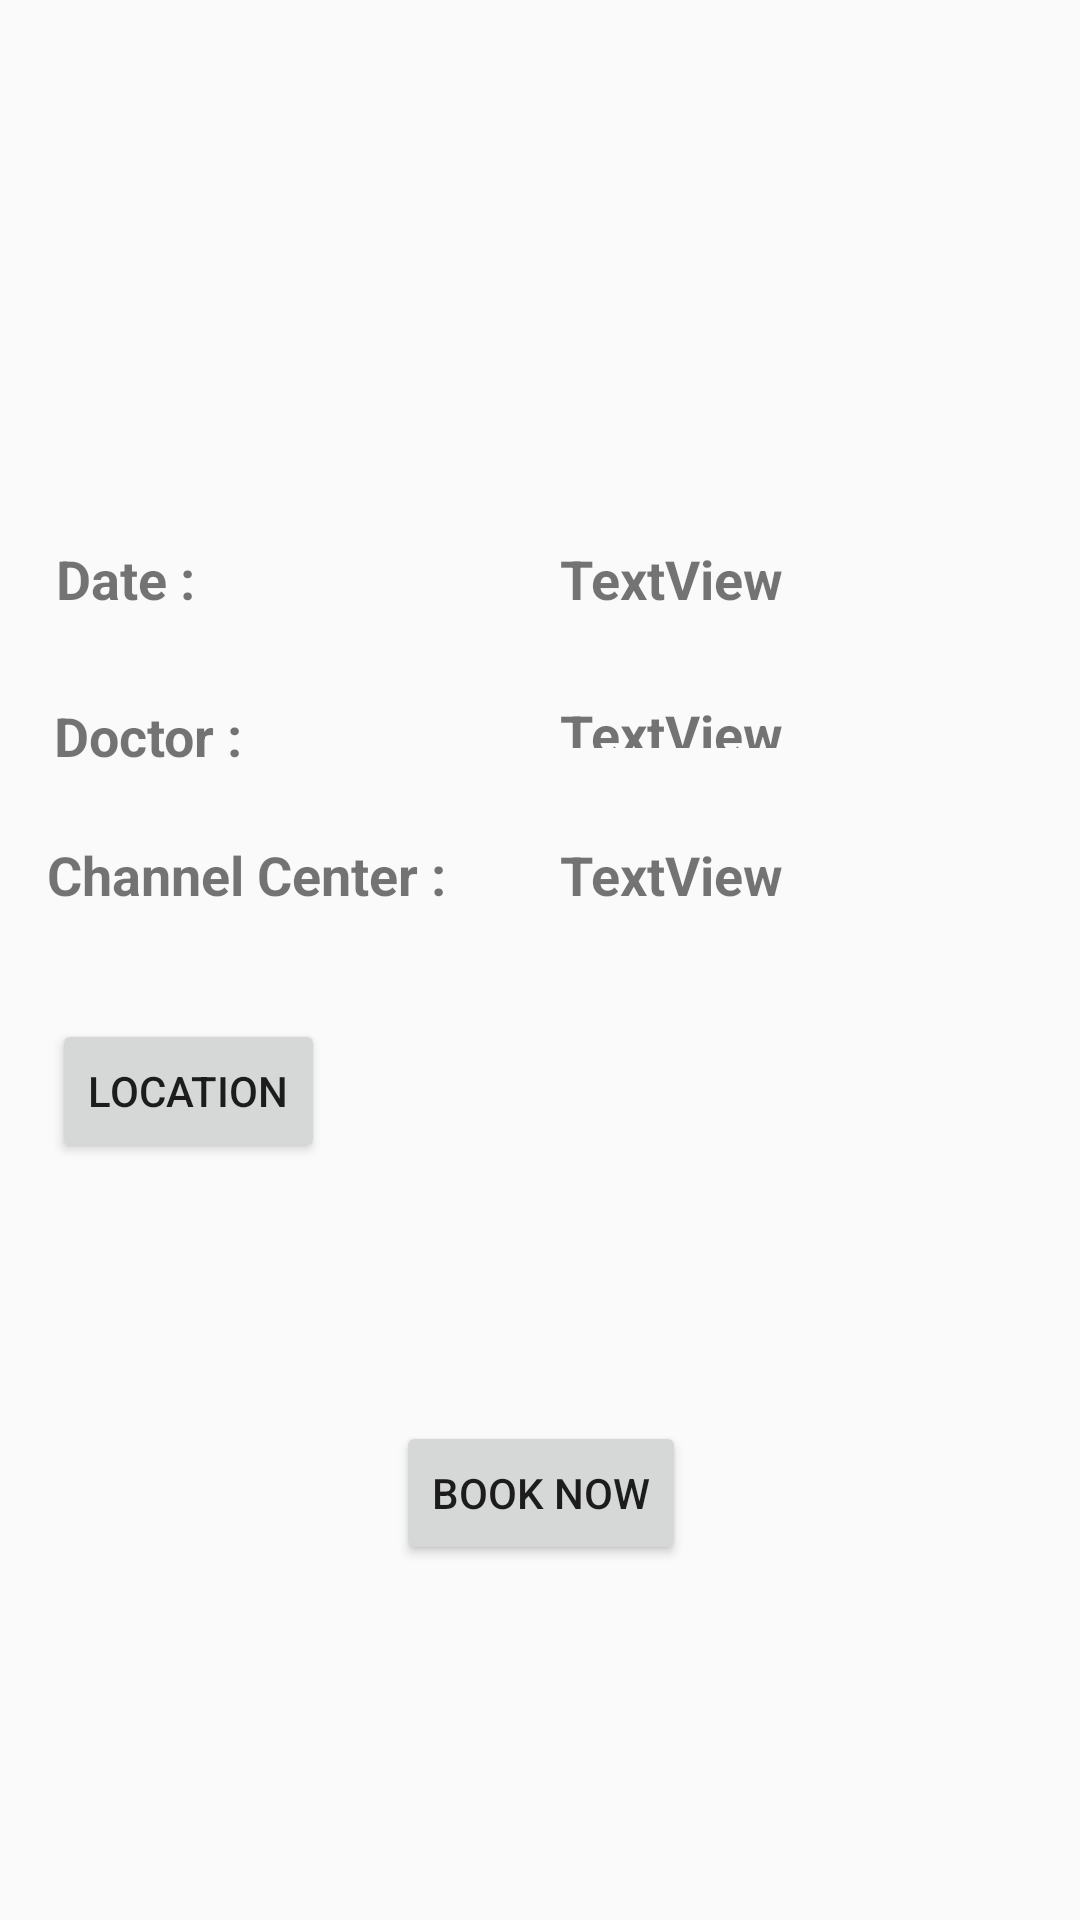

Reconstruct the res/layout file that produces this screen, plus the resources it refers to.
<!-- AndroidManifest.xml: application theme AppTheme -->
<!-- res/layout/activity_channel_doctor_info.xml -->
<?xml version="1.0" encoding="utf-8"?>
<android.support.constraint.ConstraintLayout xmlns:android="http://schemas.android.com/apk/res/android"
    xmlns:app="http://schemas.android.com/apk/res-auto"
    xmlns:tools="http://schemas.android.com/tools"
    android:layout_width="match_parent"
    android:layout_height="match_parent"
    tools:context=".ChannelDoctorInfo">

    <ImageView
        android:id="@+id/ivDoc"
        android:layout_width="110dp"
        android:layout_height="110dp"
        android:layout_marginBottom="8dp"
        android:layout_marginEnd="11dp"
        android:layout_marginLeft="8dp"
        android:layout_marginRight="11dp"
        android:layout_marginStart="8dp"
        android:layout_marginTop="8dp"
        app:layout_constraintBottom_toBottomOf="parent"
        app:layout_constraintEnd_toEndOf="parent"
        app:layout_constraintStart_toStartOf="parent"
        app:layout_constraintTop_toTopOf="parent"
        app:layout_constraintVertical_bias="0.061"
        app:srcCompat="@drawable/doctor480" />

    <TextView
        android:id="@+id/chaCenter"
        android:layout_width="wrap_content"
        android:layout_height="wrap_content"
        android:layout_marginBottom="8dp"
        android:layout_marginEnd="8dp"
        android:layout_marginLeft="8dp"
        android:layout_marginRight="8dp"
        android:layout_marginStart="8dp"
        android:layout_marginTop="8dp"
        android:text="Channel Center :"
        android:textSize="18sp"
        android:textStyle="bold"
        app:layout_constraintBottom_toBottomOf="parent"
        app:layout_constraintEnd_toEndOf="parent"
        app:layout_constraintHorizontal_bias="0.037"
        app:layout_constraintStart_toStartOf="parent"
        app:layout_constraintTop_toBottomOf="@+id/ivDoc"
        app:layout_constraintVertical_bias="0.271" />

    <TextView
        android:id="@+id/doc"
        android:layout_width="wrap_content"
        android:layout_height="wrap_content"
        android:layout_marginBottom="8dp"
        android:layout_marginEnd="8dp"
        android:layout_marginLeft="8dp"
        android:layout_marginRight="8dp"
        android:layout_marginStart="8dp"
        android:layout_marginTop="8dp"
        android:text="Doctor :"
        android:textStyle="bold"
        android:textSize="18sp"
        app:layout_constraintBottom_toBottomOf="parent"
        app:layout_constraintEnd_toEndOf="parent"
        app:layout_constraintHorizontal_bias="0.036"
        app:layout_constraintStart_toStartOf="parent"
        app:layout_constraintTop_toBottomOf="@+id/ivDoc"
        app:layout_constraintVertical_bias="0.168" />

    <TextView
        android:id="@+id/date"
        android:layout_width="wrap_content"
        android:layout_height="wrap_content"
        android:layout_marginBottom="8dp"
        android:layout_marginEnd="8dp"
        android:layout_marginLeft="8dp"
        android:layout_marginRight="8dp"
        android:layout_marginStart="8dp"
        android:layout_marginTop="8dp"
        android:text="Date :"
        android:textSize="18sp"
        android:textStyle="bold"
        app:layout_constraintBottom_toBottomOf="parent"
        app:layout_constraintEnd_toEndOf="parent"
        app:layout_constraintHorizontal_bias="0.036"
        app:layout_constraintStart_toStartOf="parent"
        app:layout_constraintTop_toBottomOf="@+id/ivDoc"
        app:layout_constraintVertical_bias="0.052" />

    <TextView
        android:id="@+id/tvChaCenter"
        android:layout_width="wrap_content"
        android:layout_height="wrap_content"
        android:layout_marginBottom="8dp"
        android:layout_marginEnd="8dp"
        android:layout_marginLeft="8dp"
        android:layout_marginRight="8dp"
        android:layout_marginStart="8dp"
        android:layout_marginTop="8dp"
        android:text="TextView"
        android:textSize="18sp"
        android:textStyle="bold"
        app:layout_constraintBottom_toBottomOf="parent"
        app:layout_constraintEnd_toEndOf="parent"
        app:layout_constraintHorizontal_bias="0.662"
        app:layout_constraintStart_toStartOf="parent"
        app:layout_constraintTop_toBottomOf="@+id/ivDoc"
        app:layout_constraintVertical_bias="0.271" />

    <TextView
        android:id="@+id/tvChaDoc"
        android:layout_width="wrap_content"
        android:layout_height="17dp"
        android:layout_marginBottom="8dp"
        android:layout_marginEnd="8dp"
        android:layout_marginLeft="8dp"
        android:layout_marginRight="8dp"
        android:layout_marginStart="8dp"
        android:layout_marginTop="8dp"
        android:text="TextView"
        android:textSize="18sp"
        android:textStyle="bold"
        app:layout_constraintBottom_toBottomOf="parent"
        app:layout_constraintEnd_toEndOf="parent"
        app:layout_constraintHorizontal_bias="0.662"
        app:layout_constraintStart_toStartOf="parent"
        app:layout_constraintTop_toBottomOf="@+id/ivDoc"
        app:layout_constraintVertical_bias="0.164" />

    <TextView
        android:id="@+id/tvChaDate"
        android:layout_width="wrap_content"
        android:layout_height="wrap_content"
        android:layout_marginBottom="8dp"
        android:layout_marginEnd="8dp"
        android:layout_marginLeft="8dp"
        android:layout_marginRight="8dp"
        android:layout_marginStart="8dp"
        android:layout_marginTop="8dp"
        android:text="TextView"
        android:textSize="18sp"
        android:textStyle="bold"
        app:layout_constraintBottom_toBottomOf="parent"
        app:layout_constraintEnd_toEndOf="parent"
        app:layout_constraintHorizontal_bias="0.662"
        app:layout_constraintStart_toStartOf="parent"
        app:layout_constraintTop_toBottomOf="@+id/ivDoc"
        app:layout_constraintVertical_bias="0.052" />

    <Button
        android:id="@+id/btnBook"
        android:layout_width="wrap_content"
        android:layout_height="wrap_content"
        android:layout_marginBottom="8dp"
        android:layout_marginEnd="8dp"
        android:layout_marginLeft="8dp"
        android:layout_marginRight="8dp"
        android:layout_marginStart="8dp"
        android:layout_marginTop="8dp"
        android:text="Book Now"
        app:layout_constraintBottom_toBottomOf="parent"
        app:layout_constraintEnd_toEndOf="parent"
        app:layout_constraintHorizontal_bias="0.502"
        app:layout_constraintStart_toStartOf="parent"
        app:layout_constraintTop_toBottomOf="@+id/btnLocation1"
        app:layout_constraintVertical_bias="0.415" />

    <Button
        android:id="@+id/btnLocation1"
        android:layout_width="wrap_content"
        android:layout_height="wrap_content"
        android:layout_marginBottom="8dp"
        android:layout_marginEnd="8dp"
        android:layout_marginLeft="8dp"
        android:layout_marginRight="8dp"
        android:layout_marginStart="8dp"
        android:layout_marginTop="8dp"
        android:text="Location"
        app:layout_constraintBottom_toBottomOf="parent"
        app:layout_constraintEnd_toEndOf="parent"
        app:layout_constraintHorizontal_bias="0.037"
        app:layout_constraintStart_toStartOf="parent"
        app:layout_constraintTop_toBottomOf="@+id/chaCenter"
        app:layout_constraintVertical_bias="0.103" />

</android.support.constraint.ConstraintLayout>
<!-- resources referenced by this layout -->
<resources>
  <style name="AppTheme" parent="Base.Theme.AppCompat.Light.DarkActionBar">
  
          
          <item name="colorPrimary">@color/colorPrimary</item>
          <item name="colorPrimaryDark">@color/colorPrimaryDark</item>
          <item name="colorAccent">@color/colorAccent</item>
      </style>
  <color name="colorPrimary">#43b764</color>
  <color name="colorPrimaryDark">#43b764</color>
  <color name="colorAccent">#6bbf99</color>
</resources>
